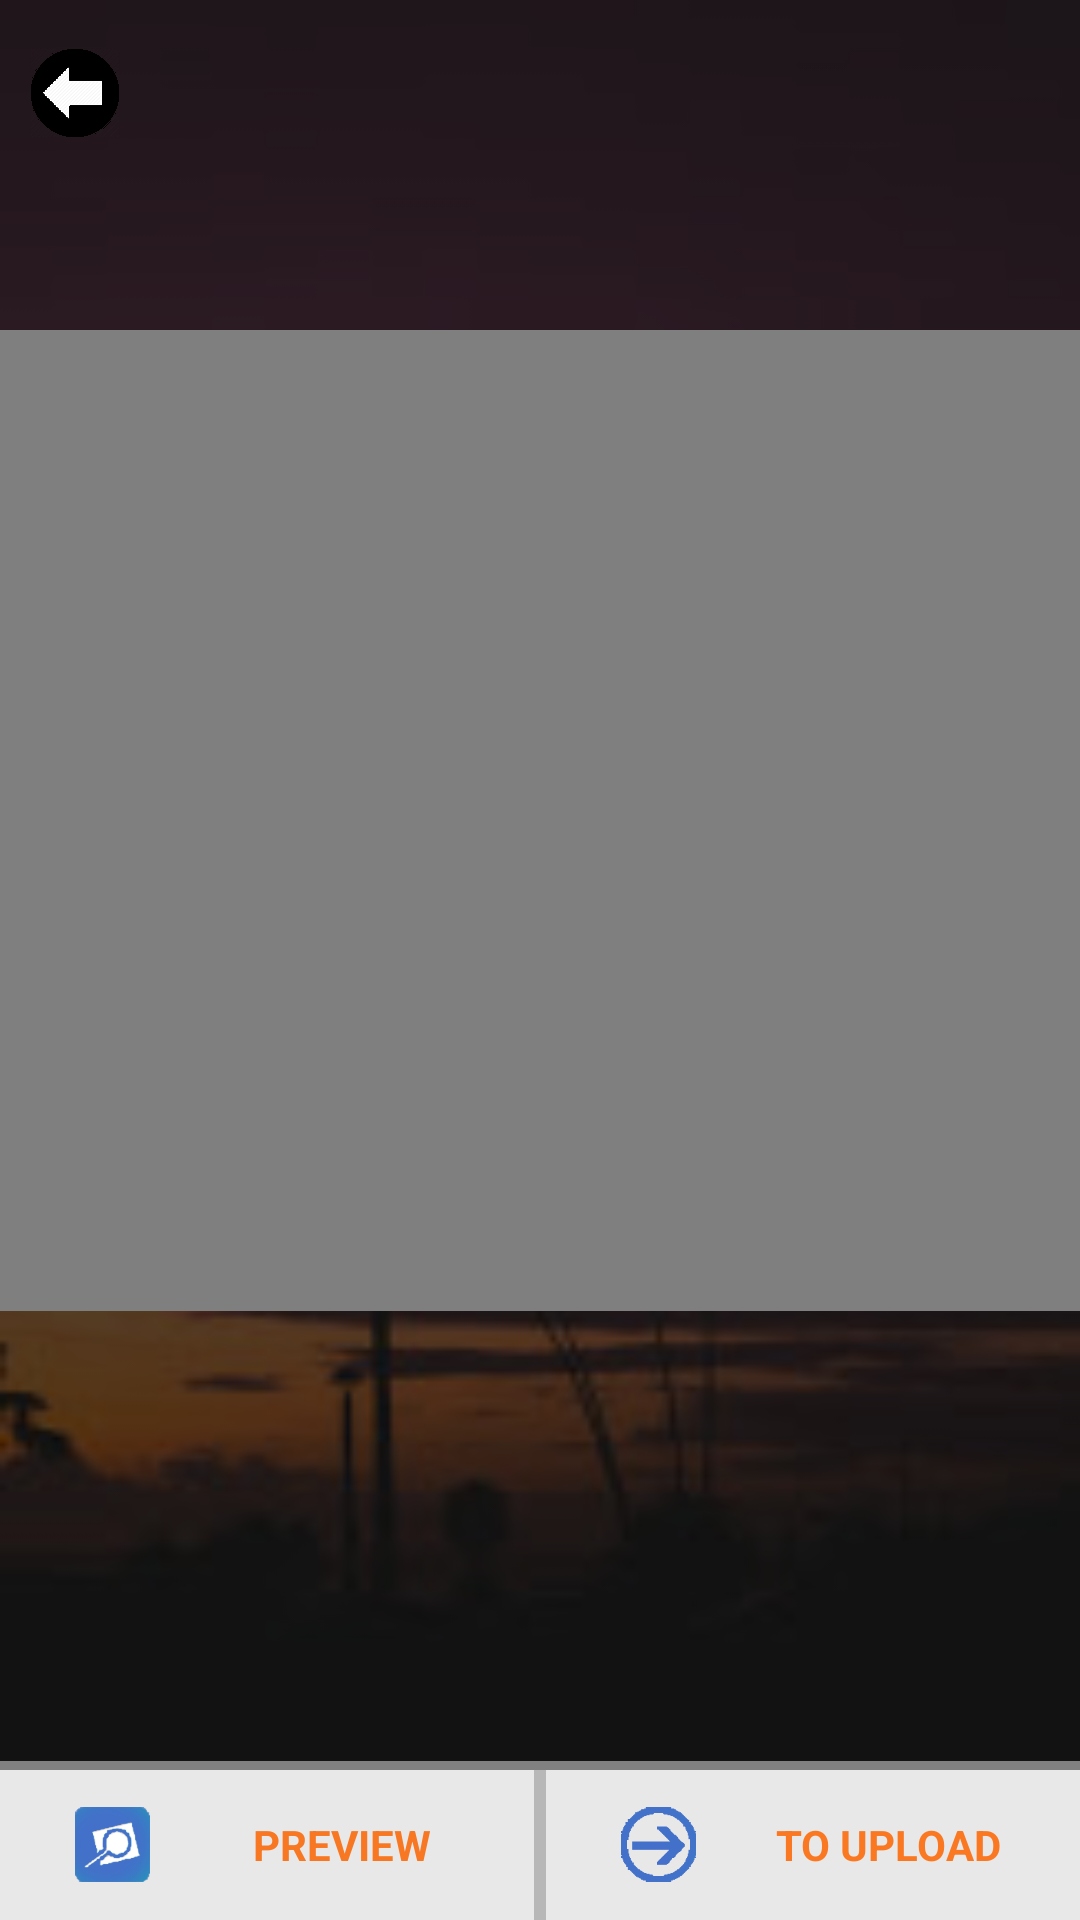

Android layout source for this screen:
<!-- AndroidManifest.xml: activity theme MenuTheme -->
<!-- res/layout/activity_video_capture.xml -->
<?xml version="1.0" encoding="utf-8"?>
<LinearLayout xmlns:android="http://schemas.android.com/apk/res/android"
    xmlns:tools="http://schemas.android.com/tools"
    android:layout_width="match_parent"
    android:layout_height="match_parent"
    android:orientation="vertical"
    android:background="@drawable/googlesearch"
    tools:context=".main.VideoCaptureActivity">

    <FrameLayout
        android:layout_width="match_parent"
        android:layout_height="0px"
        android:layout_weight="1">
        <View
            android:layout_width="match_parent"
            android:layout_height="match_parent"
            android:background="#aa000000"/>
        <ImageView
            android:id="@+id/imv_back"
            android:layout_width="30dp"
            android:layout_height="42dp"
            android:src="@drawable/back4"
            android:layout_marginTop="10dp"
            android:layout_marginBottom="5dp"
            android:layout_marginLeft="10dp"/>

        <RelativeLayout
            android:id="@+id/lytvideo"
            android:layout_width="match_parent"
            android:layout_height="match_parent"
            android:layout_marginTop="80dp"
            android:paddingTop="30dp"
            android:gravity="center"
            android:layout_alignParentBottom="true"
            android:layout_alignParentLeft="true"
            android:layout_alignParentRight="true"
            android:layout_alignParentTop="true"
            android:paddingBottom="150dp"
            android:orientation="vertical">

            <VideoView
                android:layout_width="match_parent"
                android:layout_height="match_parent"
                android:id="@+id/videoView"
                android:scrollbarThumbVertical="@anim/space"
                android:layout_gravity="center" />
            
            
            
            
        </RelativeLayout>

    </FrameLayout>
    <View
        android:layout_width="match_parent"
        android:layout_height="3dp"
        android:background="#808080"/>
    <LinearLayout
        android:layout_width="match_parent"
        android:layout_height="wrap_content"
        android:orientation="horizontal"
        android:background="#e8e8e8"
        android:layout_gravity="bottom">

        <TextView
            android:id="@+id/txv_preview"
            android:layout_width="0px"
            android:layout_weight="1"
            android:layout_height="50dp"
            android:text="PREVIEW"
            android:textColor="#f77722"
            android:textStyle="bold"
            android:paddingLeft="25dp"
            android:drawableLeft="@drawable/pre1"
            android:gravity="center"/>

        <View
            android:layout_width="2dp"
            android:layout_height="match_parent"
            android:background="#b7b7b7"
            />
        <TextView
            android:id="@+id/txv_save"
            android:layout_width="0px"
            android:layout_weight="1"
            android:layout_height="50dp"
            android:drawableLeft="@drawable/save1"
            android:visibility="gone"
            android:gravity="center"/>
        <View
            android:layout_width="2dp"
            android:layout_height="match_parent"
            android:background="#b7b7b7"
            />
        <TextView
            android:id="@+id/txv_submit"
            android:layout_width="0px"
            android:layout_weight="1"
            android:layout_height="50dp"
            android:text="TO UPLOAD"
            android:textColor="#fa7822"
            android:textStyle="bold"
            android:paddingLeft="25dp"
            android:drawableLeft="@drawable/submit1"
            android:gravity="center"/>
    </LinearLayout>

</LinearLayout>
<!-- resources referenced by this layout -->
<resources>
  <!-- drawable back4: png bitmap (drawable-xxxhdpi, 4487 bytes) -->
  <!-- drawable googlesearch: jpg bitmap (drawable-hdpi, 5377 bytes) -->
  <!-- drawable pre1: png bitmap (drawable-xxxhdpi, 8597 bytes) -->
  <!-- drawable save1: png bitmap (drawable-xxxhdpi, 2901 bytes) -->
  <!-- drawable submit1: png bitmap (drawable-xxxhdpi, 2761 bytes) -->
  <style name="MenuTheme" parent="Theme.AppCompat.Light.NoActionBar">
          
          <item name="colorPrimary">@color/colorPrimary</item>
          <item name="colorPrimaryDark">@color/colorPrimaryDark</item>
          <item name="colorAccent">@color/colorAccent</item>
          <item name="android:windowFullscreen">false</item>
          
          <item name="android:textColor">#0b6923</item>
      </style>
  <color name="colorPrimary">#000</color>
  <color name="colorPrimaryDark">#000</color>
  <color name="colorAccent">#FF4081</color>
</resources>
